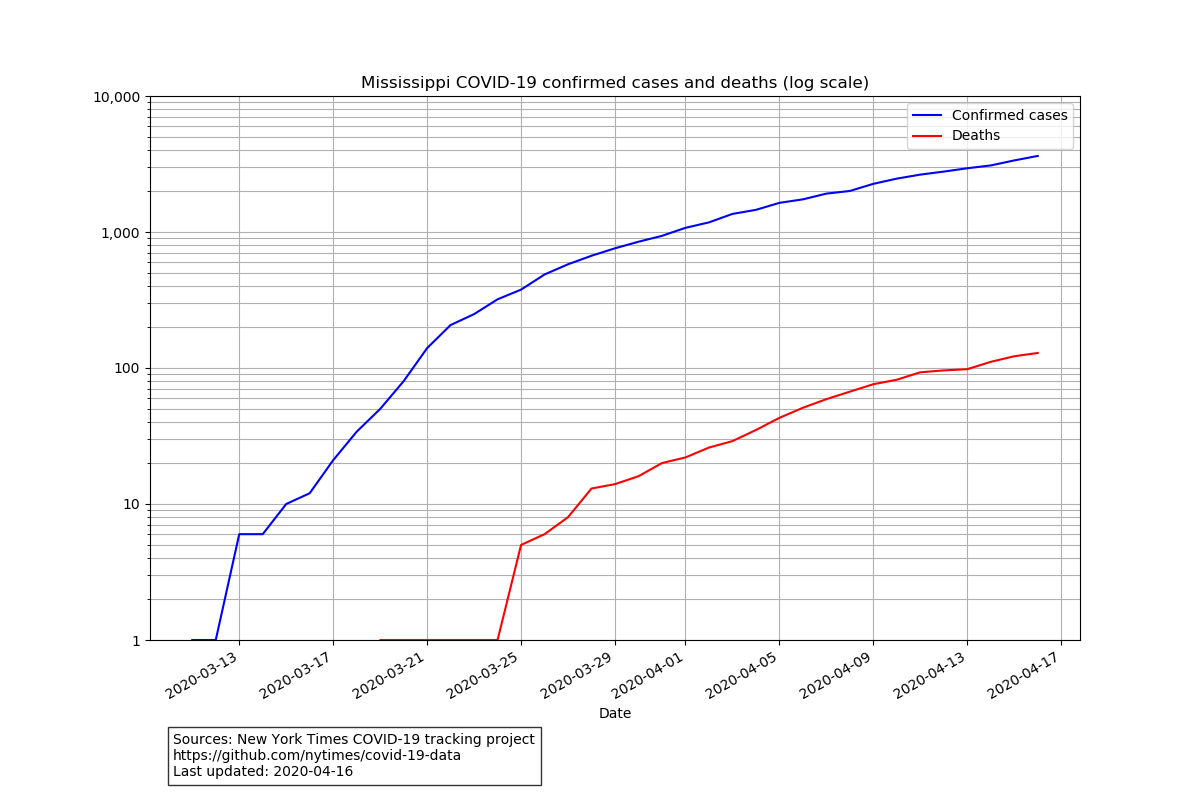

The data file committed next to this chart (first rows):
date, cases, deaths
2020-03-11, 1, 0
2020-03-12, 1, 0
2020-03-13, 6, 0
2020-03-14, 6, 0
2020-03-15, 10, 0
2020-03-16, 12, 0
2020-03-17, 21, 0
2020-03-18, 34, 0
2020-03-19, 50, 1
2020-03-20, 80, 1
2020-03-21, 140, 1
2020-03-22, 207, 1
2020-03-23, 249, 1
2020-03-24, 320, 1
2020-03-25, 377, 5
2020-03-26, 487, 6
2020-03-27, 579, 8
2020-03-28, 669, 13
2020-03-29, 759, 14
2020-03-30, 848, 16
2020-03-31, 937, 20
2020-04-01, 1073, 22
2020-04-02, 1177, 26
2020-04-03, 1358, 29
2020-04-04, 1455, 35
2020-04-05, 1638, 43
2020-04-06, 1738, 51
2020-04-07, 1915, 59
2020-04-08, 2003, 67
2020-04-09, 2260, 76
2020-04-10, 2469, 82
2020-04-11, 2642, 93
2020-04-12, 2781, 96
2020-04-13, 2942, 98
2020-04-14, 3087, 111
2020-04-15, 3360, 122
2020-04-16, 3624, 129
